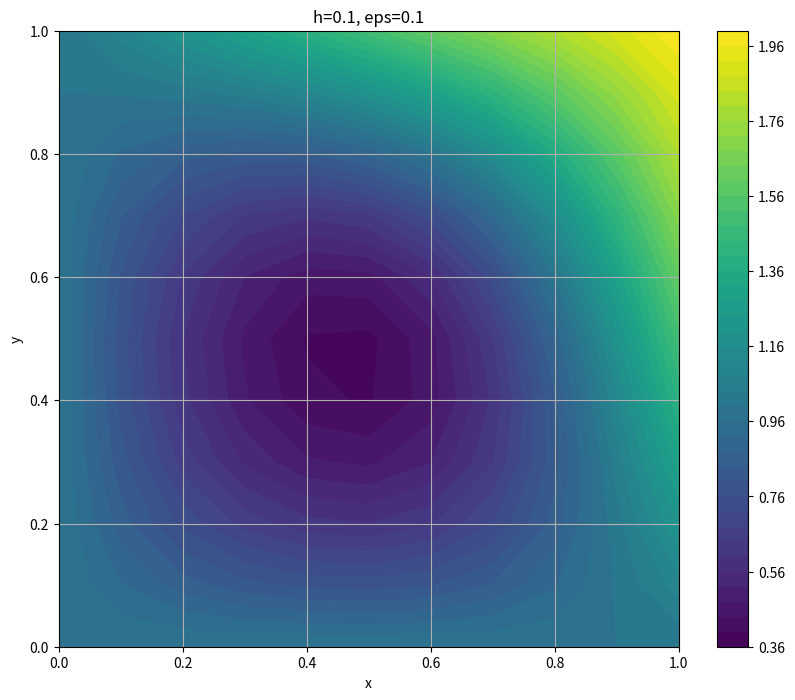
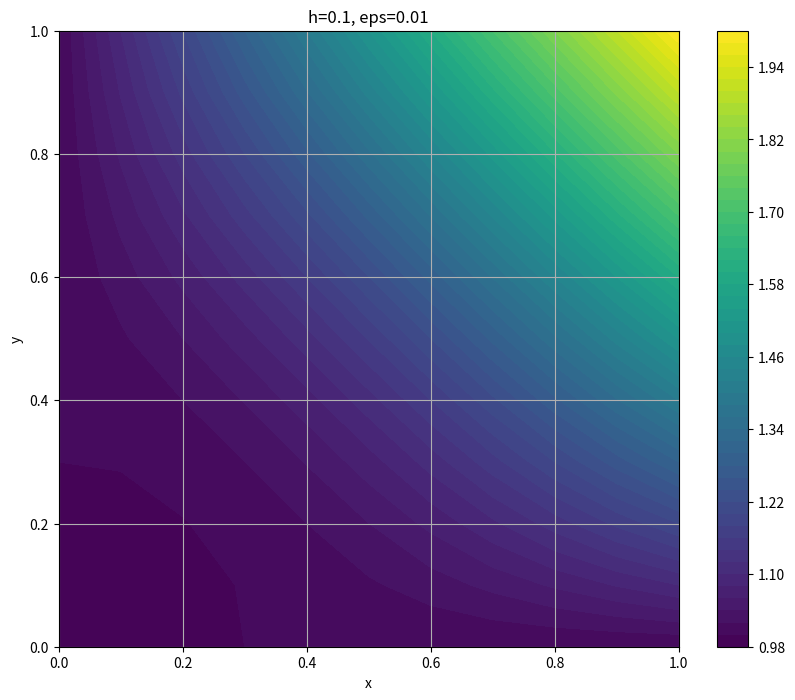
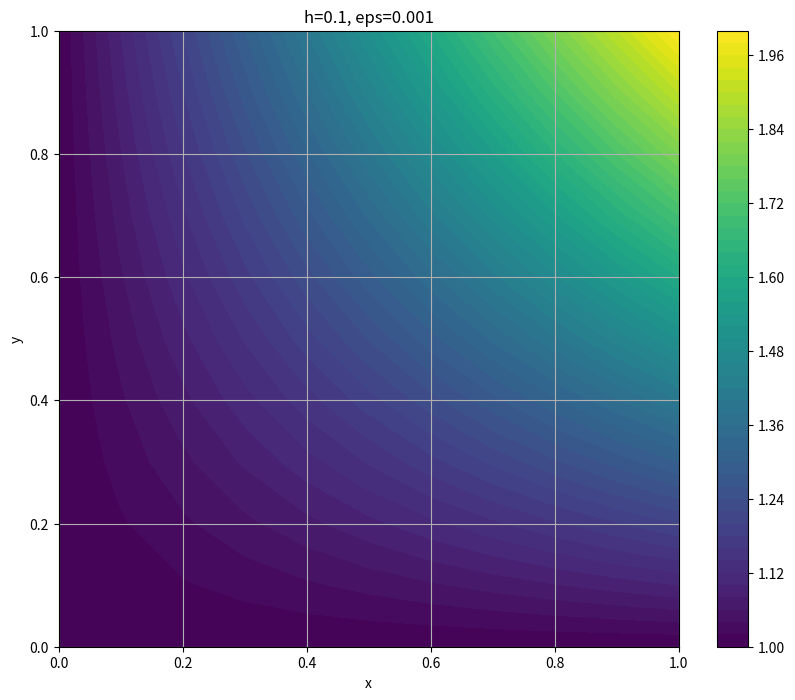
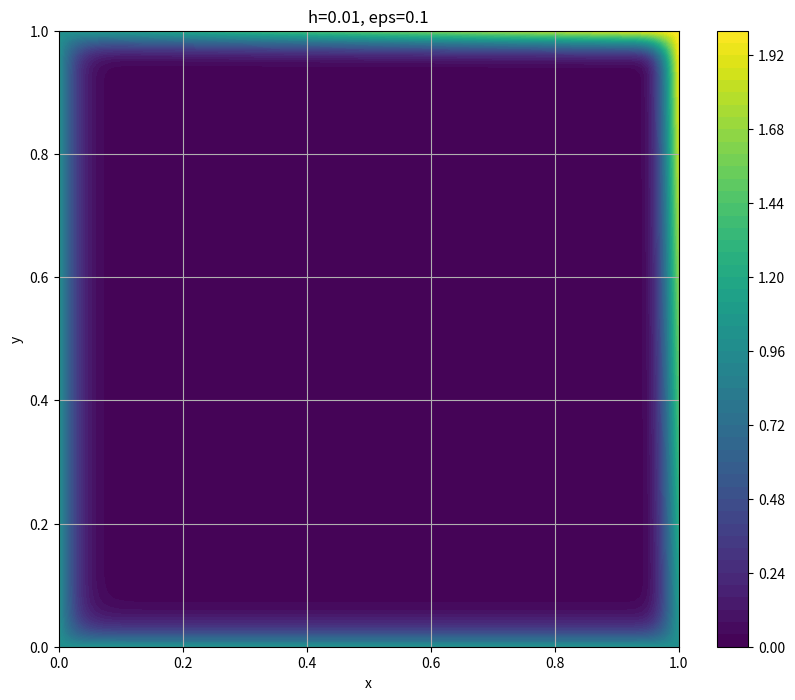
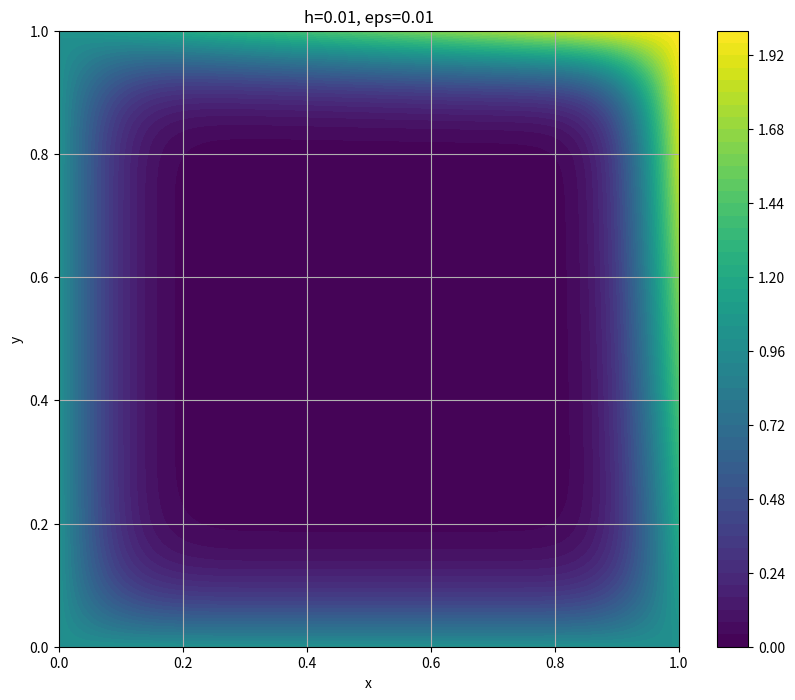
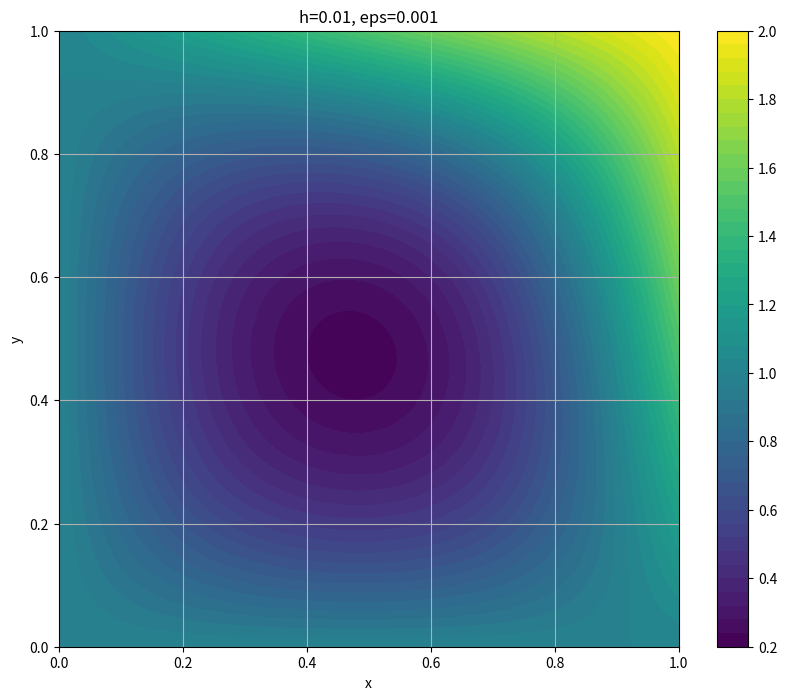
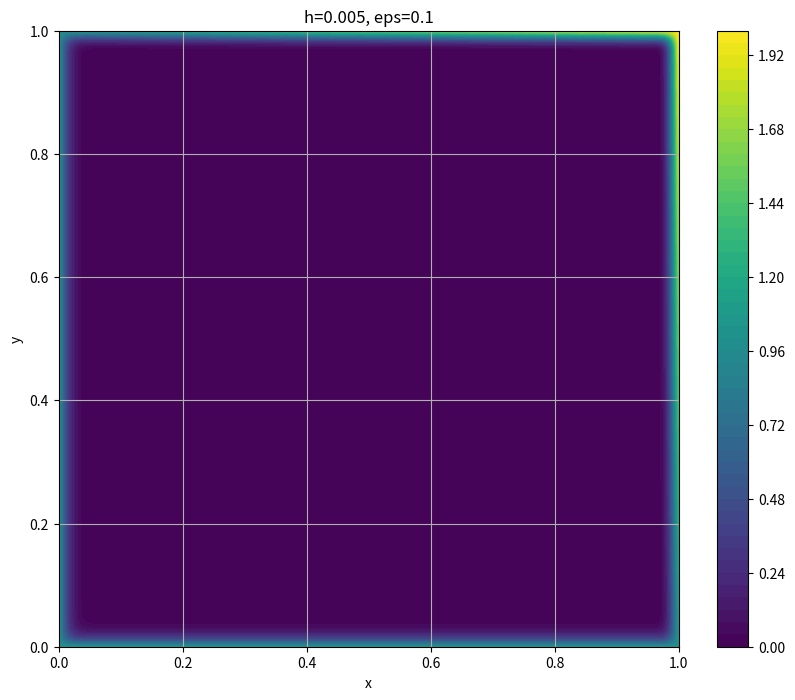
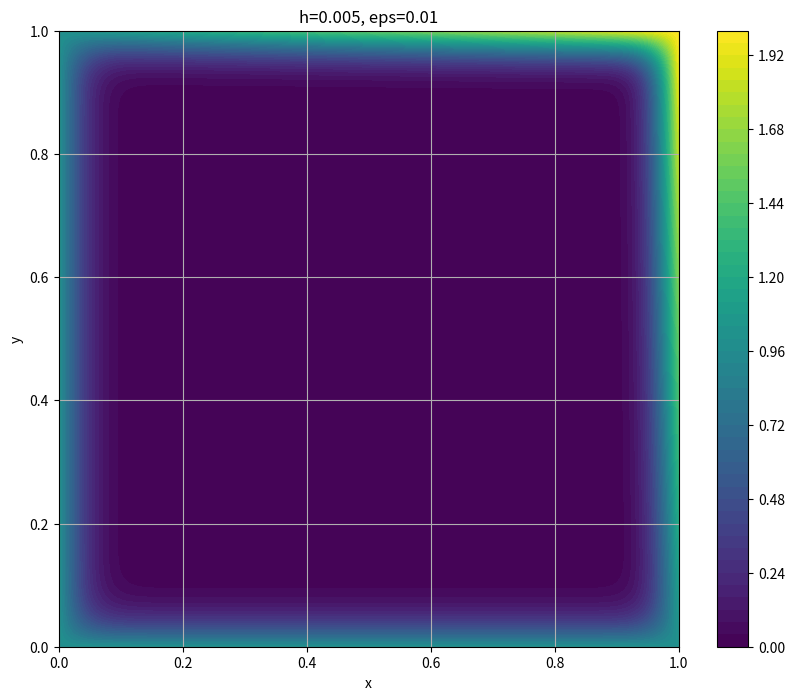
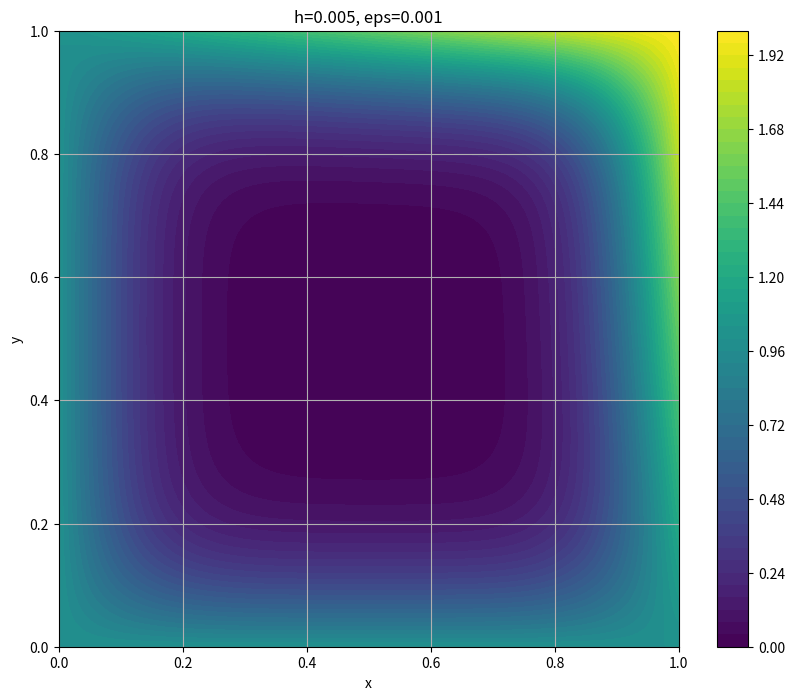

Recreate these plots in Python, in order.
import numpy as np
import time
import matplotlib.pyplot as plt
from typing import Callable, Tuple, List, Dict, Any


def gauss_seidel_standard(
    f1: Callable[[float], float],
    f2: Callable[[float], float],
    f3: Callable[[float], float],
    f4: Callable[[float], float],
    h: float,
    epsilon: float,
) -> Tuple[np.ndarray, float, int]:
    n = int(1 / h)

    u = [[0.0 for _ in range(n + 1)] for _ in range(n + 1)]

    y = [j * h for j in range(n + 1)]
    x = [i * h for i in range(n + 1)]

    for j in range(n + 1):
        u[0][j] = f1(y[j])
        u[n][j] = f2(y[j])

    for i in range(n + 1):
        u[i][0] = f3(x[i])
        u[i][n] = f4(x[i])

    iteration = 0

    start_time = time.time()

    while True:
        max_diff = 0.0

        for i in range(1, n):
            for j in range(1, n):
                old_value = u[i][j]
                new_value = (u[i + 1][j] + u[i - 1][j] + u[i][j + 1] + u[i][j - 1]) / 4
                u[i][j] = new_value
                max_diff = max(max_diff, abs(new_value - old_value))

        iteration += 1

        if max_diff < epsilon:
            break

    end_time = time.time()

    return np.array(u), end_time - start_time, iteration


def gauss_seidel_numpy(
    f1: Callable[[float], float],
    f2: Callable[[float], float],
    f3: Callable[[float], float],
    f4: Callable[[float], float],
    h: float,
    epsilon: float,
) -> Tuple[np.ndarray, float, int]:
    n = int(1 / h)
    u = np.zeros((n + 1, n + 1))

    y = np.arange(0, 1 + h, h)
    x = np.arange(0, 1 + h, h)

    u[0, :] = np.vectorize(f1)(y)
    u[n, :] = np.vectorize(f2)(y)
    u[:, 0] = np.vectorize(f3)(x)
    u[:, n] = np.vectorize(f4)(x)

    iteration = 0

    start_time = time.time()

    while True:
        u_old = u.copy()

        # u[1:-1, 1:-1] = (u[2:, 1:-1] + u[:-2, 1:-1] + u[1:-1, 2:] + u[1:-1, :-2]) / 4

        # Ничего, что используется "шахматный" метод Гаусса-Зейделя?
        # У них одинаковая сходимость.
        # Я не знаю, как иначе тогда использовать NumPy.

        # "Красные" узлы
        u[1:-1:2, 1:-1:2] = (u[0:-2:2, 1:-1:2] + u[2::2, 1:-1:2] + 
                             u[1:-1:2, 0:-2:2] + u[1:-1:2, 2::2]) / 4
                            
        u[2:-1:2, 2:-1:2] = (u[1:-2:2, 2:-1:2] + u[3::2, 2:-1:2] + 
                             u[2:-1:2, 1:-2:2] + u[2:-1:2, 3::2]) / 4

        # "Черные" узлы
        u[1:-1:2, 2:-1:2] = (u[0:-2:2, 2:-1:2] + u[2::2, 2:-1:2] + 
                             u[1:-1:2, 1:-2:2] + u[1:-1:2, 3::2]) / 4
                            
        u[2:-1:2, 1:-1:2] = (u[1:-2:2, 1:-1:2] + u[3::2, 1:-1:2] + 
                             u[2:-1:2, 0:-2:2] + u[2:-1:2, 2::2]) / 4

        max_diff = np.max(np.abs(u - u_old))

        iteration += 1

        if max_diff < epsilon:
            break

    end_time = time.time()

    return u, end_time - start_time, iteration


def plot_solution(u: np.ndarray, h: float, title: str, filename: str):
    n = u.shape[0] - 1
    x = np.linspace(0, 1, n + 1)
    y = np.linspace(0, 1, n + 1)
    X, Y = np.meshgrid(x, y)

    plt.figure(figsize=(10, 8))
    contour = plt.contourf(X, Y, u, levels=50, cmap="viridis")
    plt.colorbar(contour)
    plt.title(title)
    plt.xlabel("x")
    plt.ylabel("y")
    plt.grid(True)
    plt.savefig(filename)
    plt.close()


def run_experiment(
    h_values: List[float], epsilon_values: List[float], output_dir: str = "results"
) -> Dict[Tuple[float, float], Dict[str, Dict[str, Any]]]:
    def f1(y: float) -> float:
        return 1.0

    def f2(y: float) -> float:
        return y + 1.0

    def f3(x: float) -> float:
        return 1.0

    def f4(x: float) -> float:
        return x + 1.0

    import os

    os.makedirs(output_dir, exist_ok=True)

    results: Dict[Tuple[float, float], Dict[str, Any]] = {
        (h, eps): {
            "standard": {"time": 0.0, "iterations": 0},
            "numpy": {"time": 0.0, "iterations": 0},
            "convergence": 0.0,
        }
        for eps in epsilon_values
        for h in h_values
    }

    for h in h_values:
        for eps in epsilon_values:
            # Просто Python
            u_standard, time_standard, iterations_standard = gauss_seidel_standard(
                f1, f2, f3, f4, h, eps
            )

            # Реализация с NumPy
            u_numpy, time_numpy, iterations_numpy = gauss_seidel_numpy(
                f1, f2, f3, f4, h, eps
            )

            max_diff = np.max(np.abs(u_standard - u_numpy))

            results[(h, eps)]["standard"]["time"] = time_standard
            results[(h, eps)]["standard"]["iterations"] = iterations_standard

            results[(h, eps)]["numpy"]["time"] = time_numpy
            results[(h, eps)]["numpy"]["iterations"] = iterations_numpy

            results[(h, eps)]["convergence"] = max_diff

            title = f"h={h}, eps={eps}"
            plot_solution(u_standard, h, title, f"{output_dir}/h_{h}_eps_{eps}.png")
            print(f"h = {h}, eps = {eps} готово!")

    return results


def main():
    # Я 7 по списку, поэтому 7 вариант
    h_values = [0.1, 0.01, 0.005]
    epsilon_values = [0.1, 0.01, 0.001]

    results = run_experiment(h_values, epsilon_values, "results")

    print("\n                                                    === Результаты эксперимента ===")
    
    print("| h     | ε     | Время (Стандартная) | Итерации (Стандартная) | Время (NumPy) | Итерации (NumPy) | Максимальная разница | Ускорение |")
    print("| ----- | ----- | ------------------- | ---------------------- | ------------- | ---------------- | -------------------- | --------- |")

    for h in h_values:
        for eps in epsilon_values:
            time_standart = results[(h, eps)]["standard"]["time"]
            iterations_standart = results[(h, eps)]["standard"]["iterations"]

            time_numpy = results[(h, eps)]["numpy"]["time"]
            iterations_numpy = results[(h, eps)]["numpy"]["iterations"]

            convergence = results[(h, eps)]["convergence"]

            print(
                f"| {h:<5} | {eps:<5} | {time_standart:<19.2e} | {iterations_standart:<22} | {time_numpy:<13.4e} | {iterations_numpy:<16} | {convergence:<20.2e} | {(time_standart / time_numpy if time_numpy > 0.0 else 1.0):<9.3f} |"
            )


if __name__ == "__main__":
    main()
